8-way image classification set "AIFactory_FruitQC" from GitHub (yuri0329/AIFactory_FruitQC); label vocabulary: apple fuji, mandarine hallabong, mandarine onjumilgam, pear chuhwang, pear singo, persimmon bansi, persimmon booyu, persimmon daebong.

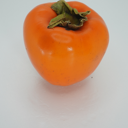
Label: persimmon daebong

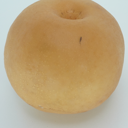
Label: pear singo

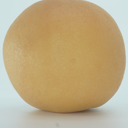
Label: pear chuhwang

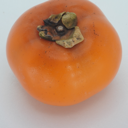
Label: persimmon bansi

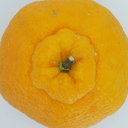
Label: mandarine hallabong

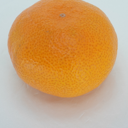
Label: mandarine onjumilgam
